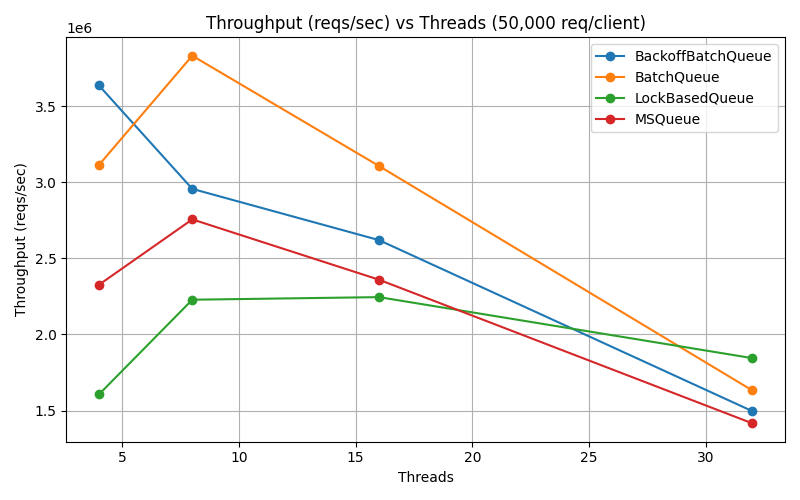

The file beside this chart, header and first rows:
Threads, Queue, throughput
4, BackoffBatchQueue, 3635167
4, BatchQueue, 3112986
4, LockBasedQueue, 1606068
4, MSQueue, 2326093
8, BackoffBatchQueue, 2956024
8, BatchQueue, 3830504
8, LockBasedQueue, 2227955
8, MSQueue, 2755648
16, BackoffBatchQueue, 2619469
16, BatchQueue, 3106308
16, LockBasedQueue, 2245054
16, MSQueue, 2359539
32, BackoffBatchQueue, 1496091
32, BatchQueue, 1632209
32, LockBasedQueue, 1844382
32, MSQueue, 1416115
